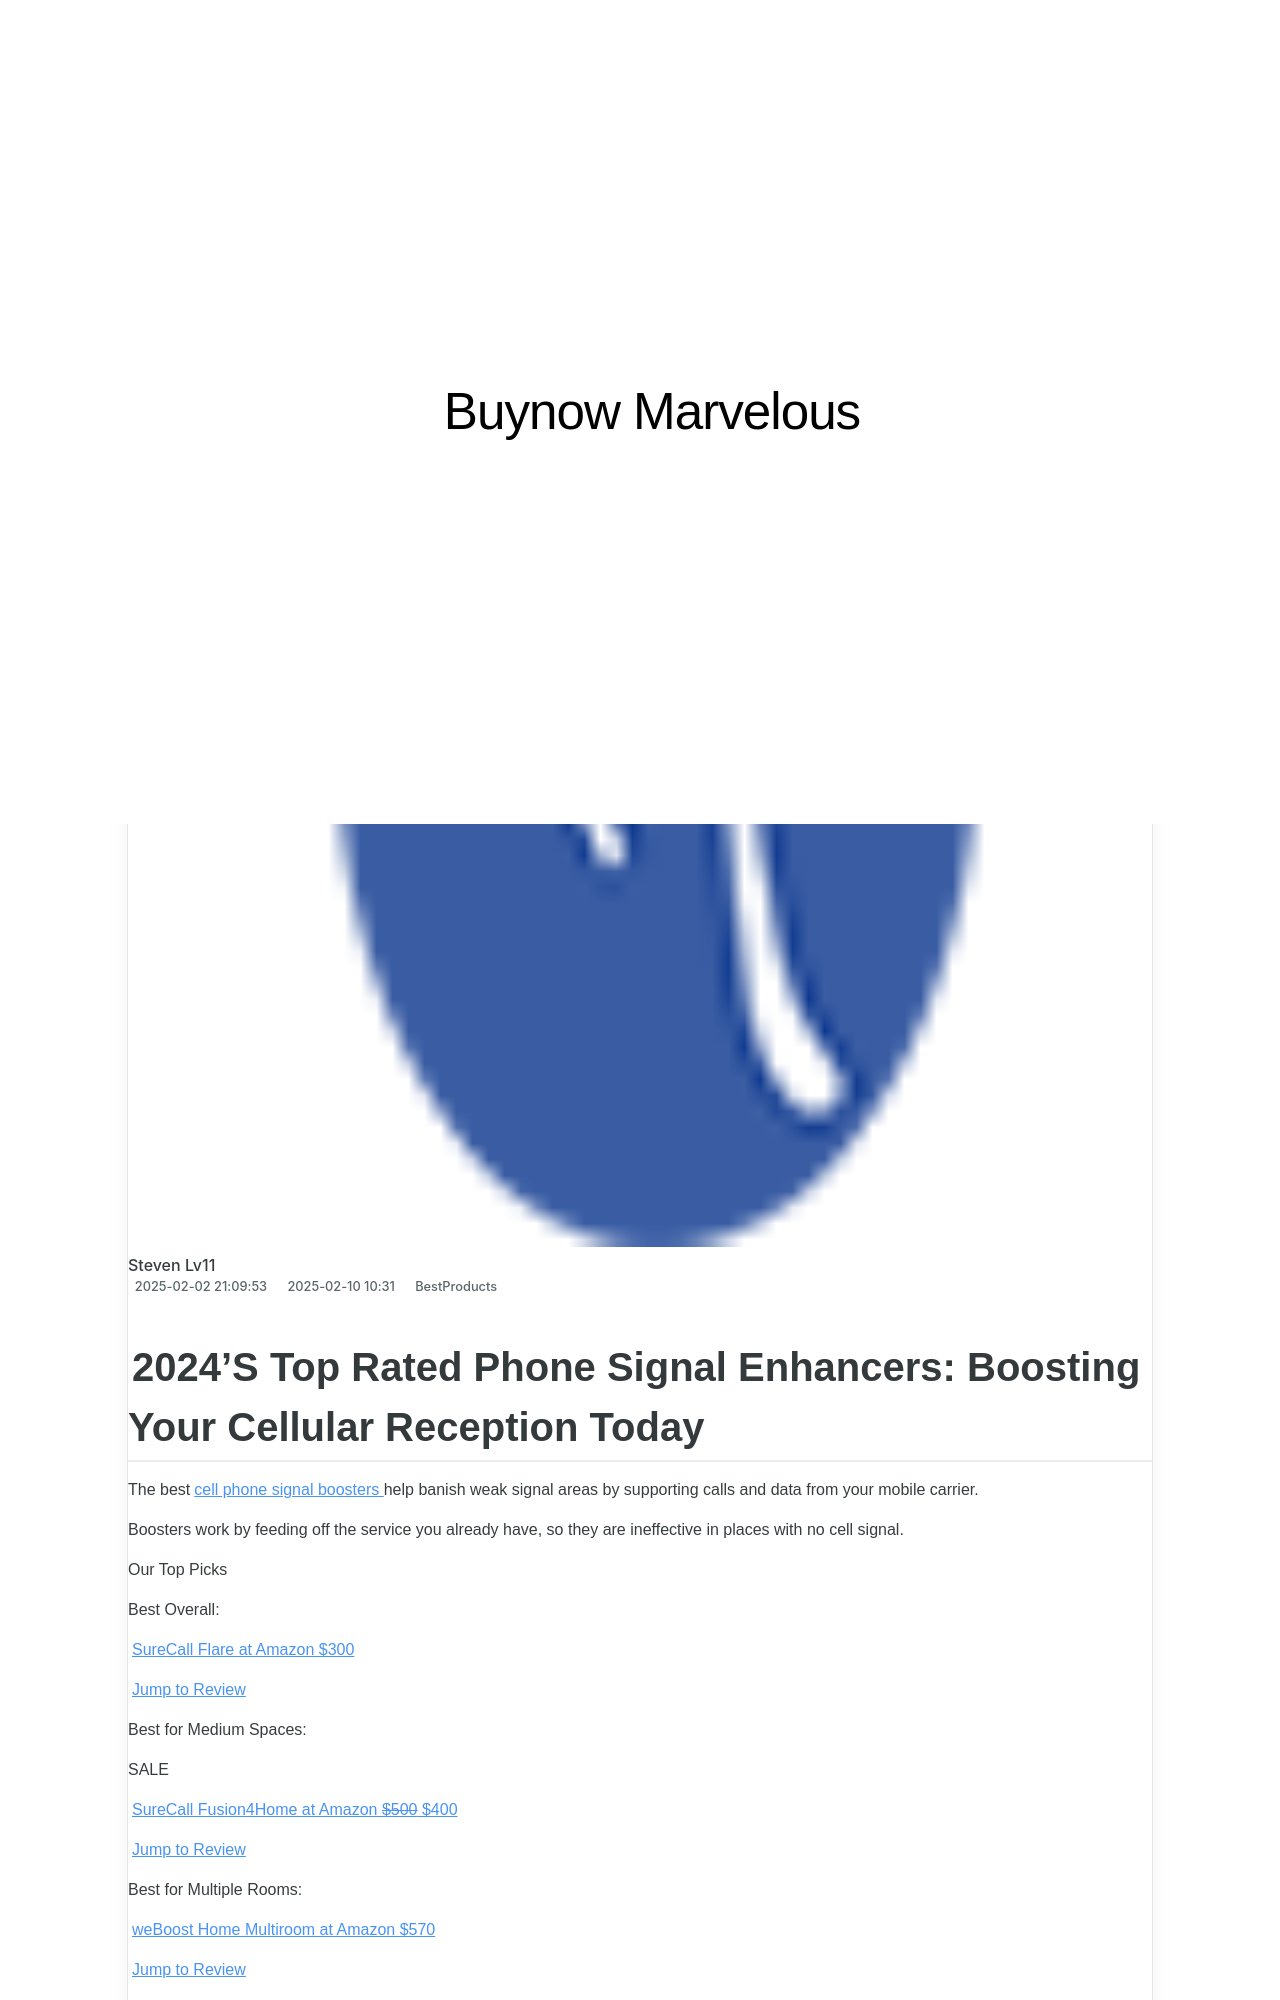

repository: techidaily/site-buynow-marvelous · page: masterful-techniques-for-arranging-your-playstation-4-camera/index.html · generator: jekyll

---
title: Masterful Techniques for Arranging Your PlayStation 4 Camera
date: 2025-02-02T21:09:53.764Z
updated: 2025-02-10T10:00:31.328Z
categories:
  - BestProducts
description: This Article Describes Masterful Techniques for Arranging Your PlayStation 4 Camera
excerpt: This Article Describes Masterful Techniques for Arranging Your PlayStation 4 Camera
thumbnail: https://www.lifewire.com/thmb/LysqDVXQYHiIIEsHHcjI-3I4fzw=/400x300/filters:no_upscale():max_bytes(150000):strip_icc():format(webp)/GettyImages-1136176492-a4e8f6faa454494698b03540a5426829.jpg
---

## 2024'S Top Rated Phone Signal Enhancers: Boosting Your Cellular Reception Today

 The best[cell phone signal boosters](https://www.lifewire.com/cell-phone-signal-boosters-4148146) help banish weak signal areas by supporting calls and data from your mobile carrier.

 Boosters work by feeding off the service you already have, so they are ineffective in places with no cell signal.

 Our Top Picks

 Best Overall:

[SureCall Flare at Amazon  $300](https://www.amazon.com/dp/B01MS2KFS0/?tag=lifewire-onsite-prod-20&ascsubtag=4154516%7Cnbdc06dff1dc64db3927e28f134c2c32812%7CB01MS2KFS0)

[Jump to Review](https://collovinc.sjv.io/jrkzwp)

 Best for Medium Spaces:

 SALE

[SureCall Fusion4Home at Amazon   ~~$500~~  $400](https://www.amazon.com/dp/B01AWGY57U/?tag=lifewire-onsite-prod-20&ascsubtag=4154516%7Cnbdc06dff1dc64db3927e28f134c2c32812%7CB01AWGY57U)

[Jump to Review](https://arkmc.pxf.io/znergr)

 Best for Multiple Rooms:

[weBoost Home Multiroom at Amazon  $570](https://www.amazon.com/dp/B07VG9ZZMV?tag=lifewire-onsite-prod-20&ascsubtag=4154516%7Cnbdc06dff1dc64db3927e28f134c2c32812%7CB07VG9ZZMV)

[Jump to Review](https://silver-cuisine.pxf.io/nlgolx)

<!-- affiliate ads begin -->
<iframe width="560" height="315" src="https://www.youtube.com/embed/fvAC8jgs62o?si=xqEXZ7dpAXZ4sZ7A" title="YouTube video player" frameborder="0" allow="accelerometer; autoplay; clipboard-write; encrypted-media; gyroscope; picture-in-picture; web-share" referrerpolicy="strict-origin-when-cross-origin" allowfullscreen></iframe>
<!-- affiliate ads end -->
